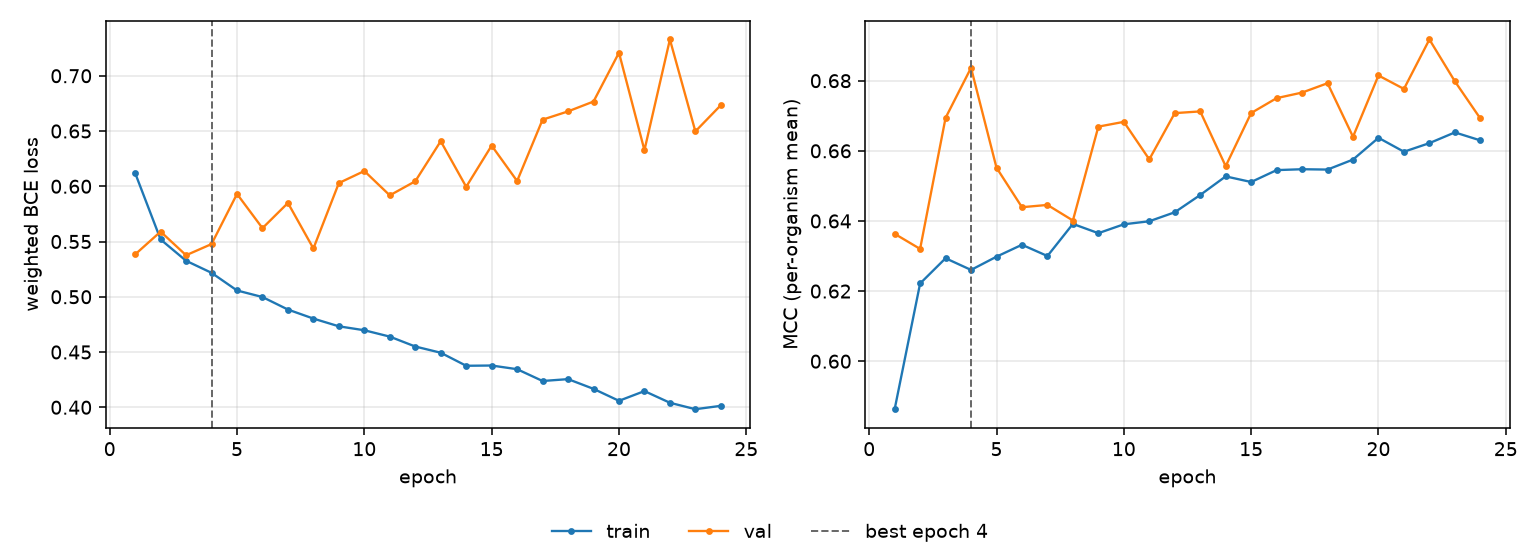

Data behind this chart, as committed beside it:
epoch, tr_loss, vl_loss, tr_mcc, vl_mcc, is_best
1, 0.6119, 0.5383, 0.5863, 0.6363, False
2, 0.5519, 0.5589, 0.6222, 0.632, False
3, 0.5326, 0.5376, 0.6294, 0.6694, False
4, 0.5217, 0.5477, 0.626, 0.6837, True
5, 0.5057, 0.5931, 0.6298, 0.6552, False
6, 0.4998, 0.5621, 0.6332, 0.6439, False
7, 0.4884, 0.5849, 0.63, 0.6446, False
8, 0.4803, 0.5437, 0.6392, 0.6401, False
9, 0.4733, 0.6029, 0.6365, 0.6669, False
10, 0.4697, 0.6138, 0.639, 0.6683, False
11, 0.4639, 0.5918, 0.6399, 0.6576, False
12, 0.455, 0.6045, 0.6425, 0.6708, False
13, 0.4494, 0.6408, 0.6474, 0.6712, False
14, 0.4376, 0.5995, 0.6527, 0.6556, False
15, 0.4378, 0.6368, 0.6511, 0.6708, False
16, 0.4345, 0.6048, 0.6545, 0.675, False
17, 0.4238, 0.6603, 0.6548, 0.6766, False
18, 0.4255, 0.6678, 0.6547, 0.6793, False
19, 0.4167, 0.6767, 0.6575, 0.664, False
20, 0.4058, 0.7209, 0.6637, 0.6815, False
21, 0.4146, 0.6326, 0.6597, 0.6777, False
22, 0.4041, 0.7328, 0.6622, 0.6918, False
23, 0.3982, 0.6497, 0.6653, 0.6798, False
24, 0.4013, 0.6734, 0.663, 0.6692, False
